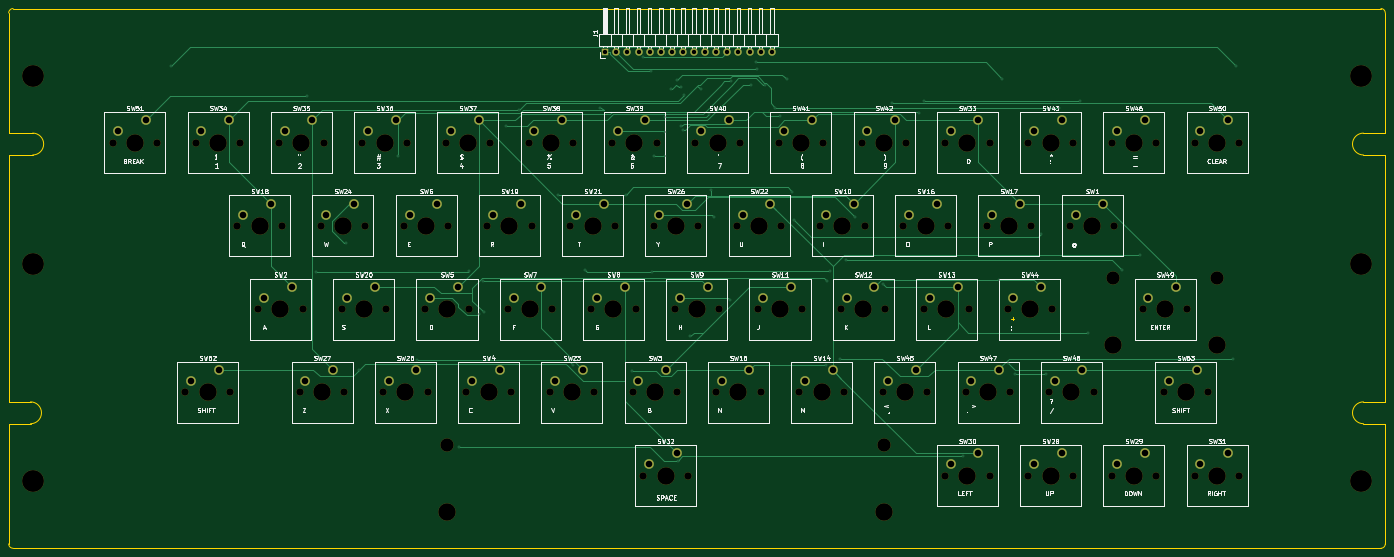
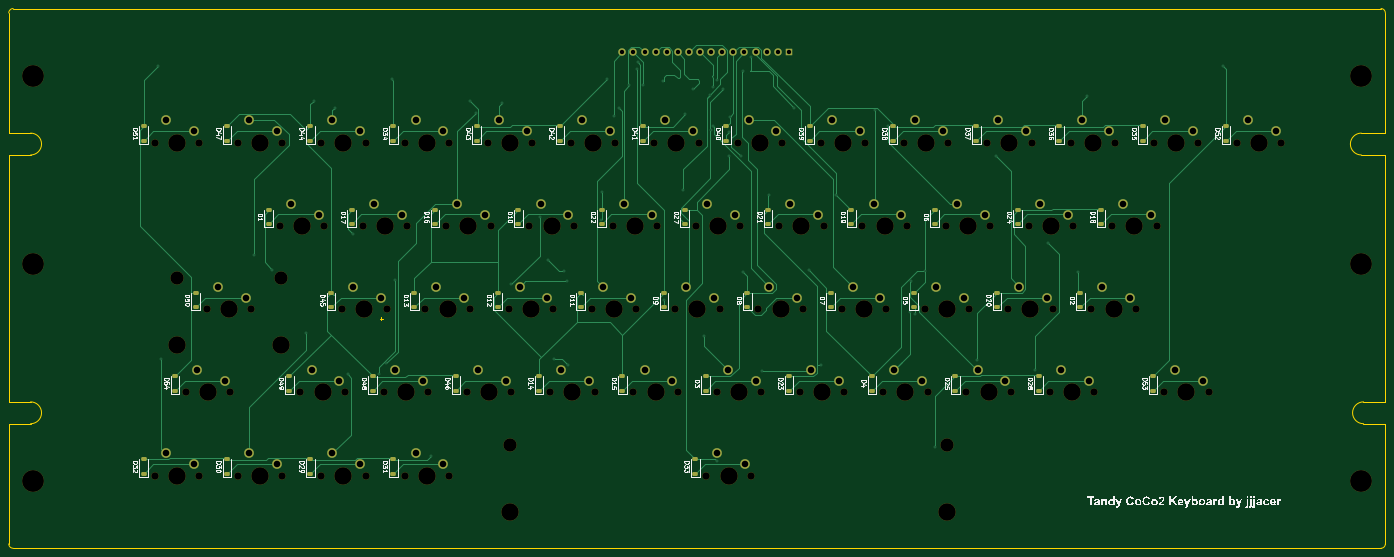
Circuit board: 11 layer files. Board 315.0 x 123.5 mm.
- bottom_copper: coco2Keyboard-B_Cu.gbl (58467 bytes)
- bottom_mask: coco2Keyboard-B_Mask.gbs (15396 bytes)
- paste: coco2Keyboard-B_Paste.gbp (4963 bytes)
- bottom_silk: coco2Keyboard-B_Silkscreen.gbo (148748 bytes)
- outline: coco2Keyboard-Edge_Cuts.gm1 (2109 bytes)
- top_copper: coco2Keyboard-F_Cu.gtl (27921 bytes)
- top_mask: coco2Keyboard-F_Mask.gts (10904 bytes)
- paste: coco2Keyboard-F_Paste.gtp (471 bytes)
- top_silk: coco2Keyboard-F_Silkscreen.gto (192904 bytes)
- drill: coco2Keyboard-NPTH.drl (3456 bytes)
- drill: coco2Keyboard-PTH.drl (3814 bytes)

=== bottom_copper: coco2Keyboard-B_Cu.gbl (58467 bytes, source omitted) ===
=== bottom_mask: coco2Keyboard-B_Mask.gbs (15396 bytes, source omitted) ===
=== paste: coco2Keyboard-B_Paste.gbp ===
%TF.GenerationSoftware,KiCad,Pcbnew,9.0.1*%
%TF.CreationDate,2025-06-03T04:36:32-05:00*%
%TF.ProjectId,coco2Keyboard,636f636f-324b-4657-9962-6f6172642e6b,rev?*%
%TF.SameCoordinates,Original*%
%TF.FileFunction,Paste,Bot*%
%TF.FilePolarity,Positive*%
%FSLAX46Y46*%
G04 Gerber Fmt 4.6, Leading zero omitted, Abs format (unit mm)*
G04 Created by KiCad (PCBNEW 9.0.1) date 2025-06-03 04:36:32*
%MOMM*%
%LPD*%
G01*
G04 APERTURE LIST*
G04 Aperture macros list*
%AMRoundRect*
0 Rectangle with rounded corners*
0 $1 Rounding radius*
0 $2 $3 $4 $5 $6 $7 $8 $9 X,Y pos of 4 corners*
0 Add a 4 corners polygon primitive as box body*
4,1,4,$2,$3,$4,$5,$6,$7,$8,$9,$2,$3,0*
0 Add four circle primitives for the rounded corners*
1,1,$1+$1,$2,$3*
1,1,$1+$1,$4,$5*
1,1,$1+$1,$6,$7*
1,1,$1+$1,$8,$9*
0 Add four rect primitives between the rounded corners*
20,1,$1+$1,$2,$3,$4,$5,0*
20,1,$1+$1,$4,$5,$6,$7,0*
20,1,$1+$1,$6,$7,$8,$9,0*
20,1,$1+$1,$8,$9,$2,$3,0*%
G04 Aperture macros list end*
%ADD10RoundRect,0.225000X0.375000X-0.225000X0.375000X0.225000X-0.375000X0.225000X-0.375000X-0.225000X0*%
G04 APERTURE END LIST*
D10*
%TO.C,D30*%
X258076300Y-129960000D03*
X258076300Y-126660000D03*
%TD*%
%TO.C,D31*%
X219976300Y-129960000D03*
X219976300Y-126660000D03*
%TD*%
%TO.C,D41*%
X162826300Y-53760000D03*
X162826300Y-50460000D03*
%TD*%
%TO.C,D34*%
X219976300Y-53760000D03*
X219976300Y-50460000D03*
%TD*%
%TO.C,D6*%
X96151300Y-72810000D03*
X96151300Y-69510000D03*
%TD*%
%TO.C,D12*%
X196163800Y-91860000D03*
X196163800Y-88560000D03*
%TD*%
%TO.C,D43*%
X200926300Y-53760000D03*
X200926300Y-50460000D03*
%TD*%
%TO.C,D32*%
X277126300Y-129960000D03*
X277126300Y-126660000D03*
%TD*%
%TO.C,D45*%
X234263800Y-91860000D03*
X234263800Y-88560000D03*
%TD*%
%TO.C,D46*%
X205688800Y-110910000D03*
X205688800Y-107610000D03*
%TD*%
%TO.C,D10*%
X191401300Y-72810000D03*
X191401300Y-69510000D03*
%TD*%
%TO.C,D17*%
X229501300Y-72810000D03*
X229501300Y-69510000D03*
%TD*%
%TO.C,D2*%
X62813800Y-91860000D03*
X62813800Y-88560000D03*
%TD*%
%TO.C,D21*%
X134251300Y-72810000D03*
X134251300Y-69510000D03*
%TD*%
%TO.C,D4*%
X110438800Y-110910000D03*
X110438800Y-107610000D03*
%TD*%
%TO.C,D13*%
X215213800Y-91860000D03*
X215213800Y-88560000D03*
%TD*%
%TO.C,D3*%
X148538800Y-110910000D03*
X148538800Y-107610000D03*
%TD*%
%TO.C,D19*%
X115201300Y-72810000D03*
X115201300Y-69510000D03*
%TD*%
%TO.C,D11*%
X177113800Y-91860000D03*
X177113800Y-88560000D03*
%TD*%
%TO.C,D22*%
X172351300Y-72810000D03*
X172351300Y-69510000D03*
%TD*%
%TO.C,D16*%
X210451300Y-72810000D03*
X210451300Y-69510000D03*
%TD*%
%TO.C,D42*%
X181876300Y-53760000D03*
X181876300Y-50460000D03*
%TD*%
%TO.C,D53*%
X46145000Y-110910000D03*
X46145000Y-107610000D03*
%TD*%
%TO.C,D39*%
X124726300Y-53760000D03*
X124726300Y-50460000D03*
%TD*%
%TO.C,D47*%
X258076300Y-53760000D03*
X258076300Y-50460000D03*
%TD*%
%TO.C,D25*%
X91388800Y-110910000D03*
X91388800Y-107610000D03*
%TD*%
%TO.C,D29*%
X239026300Y-129960000D03*
X239026300Y-126660000D03*
%TD*%
%TO.C,D1*%
X248551300Y-72810000D03*
X248551300Y-69510000D03*
%TD*%
%TO.C,D23*%
X129488800Y-110910000D03*
X129488800Y-107610000D03*
%TD*%
%TO.C,D33*%
X150920000Y-129960000D03*
X150920000Y-126660000D03*
%TD*%
%TO.C,D8*%
X139013800Y-91860000D03*
X139013800Y-88560000D03*
%TD*%
%TO.C,D35*%
X48526300Y-53760000D03*
X48526300Y-50460000D03*
%TD*%
%TO.C,D48*%
X224738800Y-110910000D03*
X224738800Y-107610000D03*
%TD*%
%TO.C,D9*%
X158063800Y-91860000D03*
X158063800Y-88560000D03*
%TD*%
%TO.C,D38*%
X105676300Y-53760000D03*
X105676300Y-50460000D03*
%TD*%
%TO.C,D52*%
X29476300Y-53760000D03*
X29476300Y-50460000D03*
%TD*%
%TO.C,D20*%
X81863800Y-91860000D03*
X81863800Y-88560000D03*
%TD*%
%TO.C,D28*%
X72338800Y-110910000D03*
X72338800Y-107610000D03*
%TD*%
%TO.C,D40*%
X143776300Y-53760000D03*
X143776300Y-50460000D03*
%TD*%
%TO.C,D27*%
X153301300Y-72810000D03*
X153301300Y-69510000D03*
%TD*%
%TO.C,D50*%
X265220000Y-91860000D03*
X265220000Y-88560000D03*
%TD*%
%TO.C,D51*%
X277126300Y-53760000D03*
X277126300Y-50460000D03*
%TD*%
%TO.C,D7*%
X119963800Y-91860000D03*
X119963800Y-88560000D03*
%TD*%
%TO.C,D15*%
X167588800Y-110910000D03*
X167588800Y-107610000D03*
%TD*%
%TO.C,D14*%
X186638800Y-110910000D03*
X186638800Y-107610000D03*
%TD*%
%TO.C,D24*%
X77101300Y-72810000D03*
X77101300Y-69510000D03*
%TD*%
%TO.C,D5*%
X100913800Y-91860000D03*
X100913800Y-88560000D03*
%TD*%
%TO.C,D36*%
X67576300Y-53760000D03*
X67576300Y-50460000D03*
%TD*%
%TO.C,D49*%
X243788800Y-110910000D03*
X243788800Y-107610000D03*
%TD*%
%TO.C,D54*%
X269982500Y-110910000D03*
X269982500Y-107610000D03*
%TD*%
%TO.C,D44*%
X239026300Y-53760000D03*
X239026300Y-50460000D03*
%TD*%
%TO.C,D18*%
X58051300Y-72810000D03*
X58051300Y-69510000D03*
%TD*%
%TO.C,D37*%
X86626300Y-53760000D03*
X86626300Y-50460000D03*
%TD*%
M02*

=== bottom_silk: coco2Keyboard-B_Silkscreen.gbo (148748 bytes, source omitted) ===
=== outline: coco2Keyboard-Edge_Cuts.gm1 ===
%TF.GenerationSoftware,KiCad,Pcbnew,9.0.1*%
%TF.CreationDate,2025-06-03T04:36:32-05:00*%
%TF.ProjectId,coco2Keyboard,636f636f-324b-4657-9962-6f6172642e6b,rev?*%
%TF.SameCoordinates,Original*%
%TF.FileFunction,Profile,NP*%
%FSLAX46Y46*%
G04 Gerber Fmt 4.6, Leading zero omitted, Abs format (unit mm)*
G04 Created by KiCad (PCBNEW 9.0.1) date 2025-06-03 04:36:32*
%MOMM*%
%LPD*%
G01*
G04 APERTURE LIST*
%ADD10C,0.150000*%
%TA.AperFunction,Profile*%
%ADD11C,0.050000*%
%TD*%
G04 APERTURE END LIST*
D10*
X222336779Y-94488866D02*
X223098684Y-94488866D01*
X222717731Y-94869819D02*
X222717731Y-94107914D01*
D11*
X-6000000Y-147000000D02*
G75*
G02*
X-7000000Y-146000000I-1J999999D01*
G01*
X-2000000Y-113500000D02*
X-7000000Y-113500000D01*
X308000000Y-57000000D02*
X308000000Y-113500000D01*
X-2000000Y-113500000D02*
G75*
G02*
X-2000000Y-118500000I0J-2500000D01*
G01*
X307000000Y-23500000D02*
G75*
G02*
X308000000Y-24500000I0J-1000000D01*
G01*
X303000000Y-118500000D02*
G75*
G02*
X303000000Y-113500000I0J2500000D01*
G01*
X-7000000Y-57000000D02*
X-7000000Y-113500000D01*
X-7000000Y-24500000D02*
G75*
G02*
X-6000000Y-23500000I999999J1D01*
G01*
X-1500000Y-52000000D02*
G75*
G02*
X-1500000Y-57000000I0J-2500000D01*
G01*
X-7000000Y-118500000D02*
X-7000000Y-146000001D01*
X-2000000Y-118500000D02*
X-7000000Y-118500000D01*
X-6999999Y-52000000D02*
X-7000000Y-24499999D01*
X308000000Y-118500000D02*
X308000000Y-146000000D01*
X-6000000Y-23500000D02*
X306999999Y-23500001D01*
X308000000Y-146000000D02*
G75*
G02*
X307000000Y-147000000I-1000000J0D01*
G01*
X-1500000Y-52000000D02*
X-7000000Y-52000000D01*
X-1500000Y-57000000D02*
X-7000000Y-57000000D01*
X307000000Y-147000000D02*
X-6000000Y-147000000D01*
X303000000Y-52000000D02*
X308000000Y-52000000D01*
X303000000Y-118500000D02*
X308000000Y-118500000D01*
X303000000Y-57000000D02*
G75*
G02*
X303000000Y-52000000I0J2500000D01*
G01*
X303000000Y-113500000D02*
X308000000Y-113500000D01*
X308000000Y-24500000D02*
X308000000Y-52000000D01*
X303000000Y-57000000D02*
X308000000Y-57000000D01*
M02*

=== top_copper: coco2Keyboard-F_Cu.gtl (27921 bytes, source omitted) ===
=== top_mask: coco2Keyboard-F_Mask.gts (10904 bytes, source omitted) ===
=== paste: coco2Keyboard-F_Paste.gtp ===
%TF.GenerationSoftware,KiCad,Pcbnew,9.0.1*%
%TF.CreationDate,2025-06-03T04:36:32-05:00*%
%TF.ProjectId,coco2Keyboard,636f636f-324b-4657-9962-6f6172642e6b,rev?*%
%TF.SameCoordinates,Original*%
%TF.FileFunction,Paste,Top*%
%TF.FilePolarity,Positive*%
%FSLAX46Y46*%
G04 Gerber Fmt 4.6, Leading zero omitted, Abs format (unit mm)*
G04 Created by KiCad (PCBNEW 9.0.1) date 2025-06-03 04:36:32*
%MOMM*%
%LPD*%
G01*
G04 APERTURE LIST*
G04 APERTURE END LIST*
M02*

=== top_silk: coco2Keyboard-F_Silkscreen.gto (192904 bytes, source omitted) ===
=== drill: coco2Keyboard-NPTH.drl ===
M48
; DRILL file {KiCad 9.0.1} date 2025-06-03T04:36:36-0500
; FORMAT={-:-/ absolute / metric / decimal}
; #@! TF.CreationDate,2025-06-03T04:36:36-05:00
; #@! TF.GenerationSoftware,Kicad,Pcbnew,9.0.1
; #@! TF.FileFunction,NonPlated,1,2,NPTH
FMAT,2
METRIC
; #@! TA.AperFunction,NonPlated,NPTH,ComponentDrill
T1C1.700
; #@! TA.AperFunction,NonPlated,NPTH,ComponentDrill
T2C3.050
; #@! TA.AperFunction,NonPlated,NPTH,ComponentDrill
T3C4.000
; #@! TA.AperFunction,NonPlated,NPTH,ComponentDrill
T4C5.000
%
G90
G05
T1
X16.776Y-54.16
X26.936Y-54.16
X33.445Y-111.31
X35.826Y-54.16
X43.605Y-111.31
X45.351Y-73.21
X45.986Y-54.16
X50.114Y-92.26
X54.876Y-54.16
X55.511Y-73.21
X59.639Y-111.31
X60.274Y-92.26
X64.401Y-73.21
X65.036Y-54.16
X69.164Y-92.26
X69.799Y-111.31
X73.926Y-54.16
X74.561Y-73.21
X78.689Y-111.31
X79.324Y-92.26
X83.451Y-73.21
X84.086Y-54.16
X88.214Y-92.26
X88.849Y-111.31
X92.976Y-54.16
X93.611Y-73.21
X97.739Y-111.31
X98.374Y-92.26
X102.501Y-73.21
X103.136Y-54.16
X107.264Y-92.26
X107.899Y-111.31
X112.026Y-54.16
X112.661Y-73.21
X116.789Y-111.31
X117.424Y-92.26
X121.551Y-73.21
X122.186Y-54.16
X126.314Y-92.26
X126.949Y-111.31
X131.076Y-54.16
X131.711Y-73.21
X135.839Y-111.31
X136.474Y-92.26
X138.22Y-130.36
X140.601Y-73.21
X141.236Y-54.16
X145.364Y-92.26
X145.999Y-111.31
X148.38Y-130.36
X150.126Y-54.16
X150.761Y-73.21
X154.889Y-111.31
X155.524Y-92.26
X159.651Y-73.21
X160.286Y-54.16
X164.414Y-92.26
X165.049Y-111.31
X169.176Y-54.16
X169.811Y-73.21
X173.939Y-111.31
X174.574Y-92.26
X178.701Y-73.21
X179.336Y-54.16
X183.464Y-92.26
X184.099Y-111.31
X188.226Y-54.16
X188.861Y-73.21
X192.989Y-111.31
X193.624Y-92.26
X197.751Y-73.21
X198.386Y-54.16
X202.514Y-92.26
X203.149Y-111.31
X207.276Y-54.16
X207.276Y-130.36
X207.911Y-73.21
X212.039Y-111.31
X212.674Y-92.26
X216.801Y-73.21
X217.436Y-54.16
X217.436Y-130.36
X221.564Y-92.26
X222.199Y-111.31
X226.326Y-54.16
X226.326Y-130.36
X226.961Y-73.21
X231.089Y-111.31
X231.724Y-92.26
X235.851Y-73.21
X236.486Y-54.16
X236.486Y-130.36
X241.249Y-111.31
X245.376Y-54.16
X245.376Y-130.36
X246.011Y-73.21
X252.52Y-92.26
X255.536Y-54.16
X255.536Y-130.36
X257.282Y-111.31
X262.68Y-92.26
X264.426Y-54.16
X264.426Y-130.36
X267.442Y-111.31
X274.586Y-54.16
X274.586Y-130.36
T2
X93.3Y-123.36
X193.3Y-123.36
X245.7Y-85.26
X269.5Y-85.26
T3
X21.856Y-54.16
X38.525Y-111.31
X40.906Y-54.16
X50.431Y-73.21
X55.194Y-92.26
X59.956Y-54.16
X64.719Y-111.31
X69.481Y-73.21
X74.244Y-92.26
X79.006Y-54.16
X83.769Y-111.31
X88.531Y-73.21
X93.294Y-92.26
X93.3Y-138.6
X98.056Y-54.16
X102.819Y-111.31
X107.581Y-73.21
X112.344Y-92.26
X117.106Y-54.16
X121.869Y-111.31
X126.631Y-73.21
X131.394Y-92.26
X136.156Y-54.16
X140.919Y-111.31
X143.3Y-130.36
X145.681Y-73.21
X150.444Y-92.26
X155.206Y-54.16
X159.969Y-111.31
X164.731Y-73.21
X169.494Y-92.26
X174.256Y-54.16
X179.019Y-111.31
X183.781Y-73.21
X188.544Y-92.26
X193.3Y-138.6
X193.306Y-54.16
X198.069Y-111.31
X202.831Y-73.21
X207.594Y-92.26
X212.356Y-54.16
X212.356Y-130.36
X217.119Y-111.31
X221.881Y-73.21
X226.644Y-92.26
X231.406Y-54.16
X231.406Y-130.36
X236.169Y-111.31
X240.931Y-73.21
X245.7Y-100.5
X250.456Y-54.16
X250.456Y-130.36
X257.6Y-92.26
X262.363Y-111.31
X269.5Y-100.5
X269.506Y-54.16
X269.506Y-130.36
T4
X-1.5Y-39.0
X-1.5Y-82.0
X-1.5Y-131.5
X302.5Y-39.0
X302.5Y-82.0
X302.5Y-131.5
M30

=== drill: coco2Keyboard-PTH.drl ===
M48
; DRILL file {KiCad 9.0.1} date 2025-06-03T04:36:36-0500
; FORMAT={-:-/ absolute / metric / decimal}
; #@! TF.CreationDate,2025-06-03T04:36:36-05:00
; #@! TF.GenerationSoftware,Kicad,Pcbnew,9.0.1
; #@! TF.FileFunction,Plated,1,2,PTH
FMAT,2
METRIC
; #@! TA.AperFunction,Plated,PTH,ViaDrill
T1C0.300
; #@! TA.AperFunction,Plated,PTH,ComponentDrill
T2C1.000
; #@! TA.AperFunction,Plated,PTH,ComponentDrill
T3C1.500
%
G90
G05
T1
X30.07Y-36.651
X61.275Y-43.541
X63.431Y-83.776
X70.206Y-77.173
X73.183Y-106.146
X82.1Y-57.26
X86.434Y-103.817
X96.025Y-123.816
X98.295Y-83.605
X100.692Y-93.482
X101.617Y-85.866
X101.735Y-93.004
X106.847Y-50.48
X109.7Y-46.802
X118.709Y-66.11
X122.13Y-104.988
X124.91Y-83.414
X128.276Y-46.156
X134.146Y-66.104
X135.698Y-106.401
X138.102Y-34.578
X140.075Y-37.838
X140.093Y-83.729
X140.549Y-57.247
X143.067Y-48.313
X143.099Y-57.303
X143.242Y-51.795
X144.45Y-41.895
X145.886Y-39.754
X146.04Y-127.067
X146.853Y-41.55
X146.918Y-50.478
X147.319Y-51.28
X147.576Y-43.191
X149.014Y-98.502
X151.377Y-41.945
X153.156Y-47.652
X153.624Y-65.053
X154.347Y-71.127
X158.087Y-90.081
X158.186Y-40.18
X162.898Y-41.014
X164.068Y-35.824
X164.183Y-37.438
X165.979Y-41.061
X168.444Y-46.165
X169.57Y-48.195
X171.013Y-39.596
X172.269Y-65.427
X172.592Y-71.847
X179.983Y-105.131
X180.161Y-85.866
X180.939Y-83.513
X183.328Y-103.649
X184.574Y-81.118
X186.545Y-71.281
X193.125Y-86.625
X195.236Y-45.178
X201.189Y-47.401
X202.539Y-44.546
X211.46Y-125.931
X219.67Y-85.72
X220.38Y-39.596
X221.674Y-104.667
X223.356Y-107.213
X229.332Y-75.07
X230.474Y-107.213
X233.396Y-46.176
X238.222Y-44.546
X239.889Y-97.722
X247.662Y-83.284
X251.797Y-79.938
X273.155Y-103.65
X273.905Y-36.651
T2
X129.5Y-33.5
X132.04Y-33.5
X134.58Y-33.5
X137.12Y-33.5
X139.66Y-33.5
X142.2Y-33.5
X144.74Y-33.5
X147.28Y-33.5
X149.82Y-33.5
X152.36Y-33.5
X154.9Y-33.5
X157.44Y-33.5
X159.98Y-33.5
X162.52Y-33.5
X165.06Y-33.5
X167.6Y-33.5
T3
X18.046Y-51.62
X24.396Y-49.08
X34.715Y-108.77
X37.096Y-51.62
X41.065Y-106.23
X43.446Y-49.08
X46.621Y-70.67
X51.384Y-89.72
X52.971Y-68.13
X56.146Y-51.62
X57.734Y-87.18
X60.909Y-108.77
X62.496Y-49.08
X65.671Y-70.67
X67.259Y-106.23
X70.434Y-89.72
X72.021Y-68.13
X75.196Y-51.62
X76.784Y-87.18
X79.959Y-108.77
X81.546Y-49.08
X84.721Y-70.67
X86.309Y-106.23
X89.484Y-89.72
X91.071Y-68.13
X94.246Y-51.62
X95.834Y-87.18
X99.009Y-108.77
X100.596Y-49.08
X103.771Y-70.67
X105.359Y-106.23
X108.534Y-89.72
X110.121Y-68.13
X113.296Y-51.62
X114.884Y-87.18
X118.059Y-108.77
X119.646Y-49.08
X122.821Y-70.67
X124.409Y-106.23
X127.584Y-89.72
X129.171Y-68.13
X132.346Y-51.62
X133.934Y-87.18
X137.109Y-108.77
X138.696Y-49.08
X139.49Y-127.82
X141.871Y-70.67
X143.459Y-106.23
X145.84Y-125.28
X146.634Y-89.72
X148.221Y-68.13
X151.396Y-51.62
X152.984Y-87.18
X156.159Y-108.77
X157.746Y-49.08
X160.921Y-70.67
X162.509Y-106.23
X165.684Y-89.72
X167.271Y-68.13
X170.446Y-51.62
X172.034Y-87.18
X175.209Y-108.77
X176.796Y-49.08
X179.971Y-70.67
X181.559Y-106.23
X184.734Y-89.72
X186.321Y-68.13
X189.496Y-51.62
X191.084Y-87.18
X194.259Y-108.77
X195.846Y-49.08
X199.021Y-70.67
X200.609Y-106.23
X203.784Y-89.72
X205.371Y-68.13
X208.546Y-51.62
X208.546Y-127.82
X210.134Y-87.18
X213.309Y-108.77
X214.896Y-49.08
X214.896Y-125.28
X218.071Y-70.67
X219.659Y-106.23
X222.834Y-89.72
X224.421Y-68.13
X227.596Y-51.62
X227.596Y-127.82
X229.184Y-87.18
X232.359Y-108.77
X233.946Y-49.08
X233.946Y-125.28
X237.121Y-70.67
X238.709Y-106.23
X243.471Y-68.13
X246.646Y-51.62
X246.646Y-127.82
X252.996Y-49.08
X252.996Y-125.28
X253.79Y-89.72
X258.553Y-108.77
X260.14Y-87.18
X264.902Y-106.23
X265.696Y-51.62
X265.696Y-127.82
X272.046Y-49.08
X272.046Y-125.28
M30

